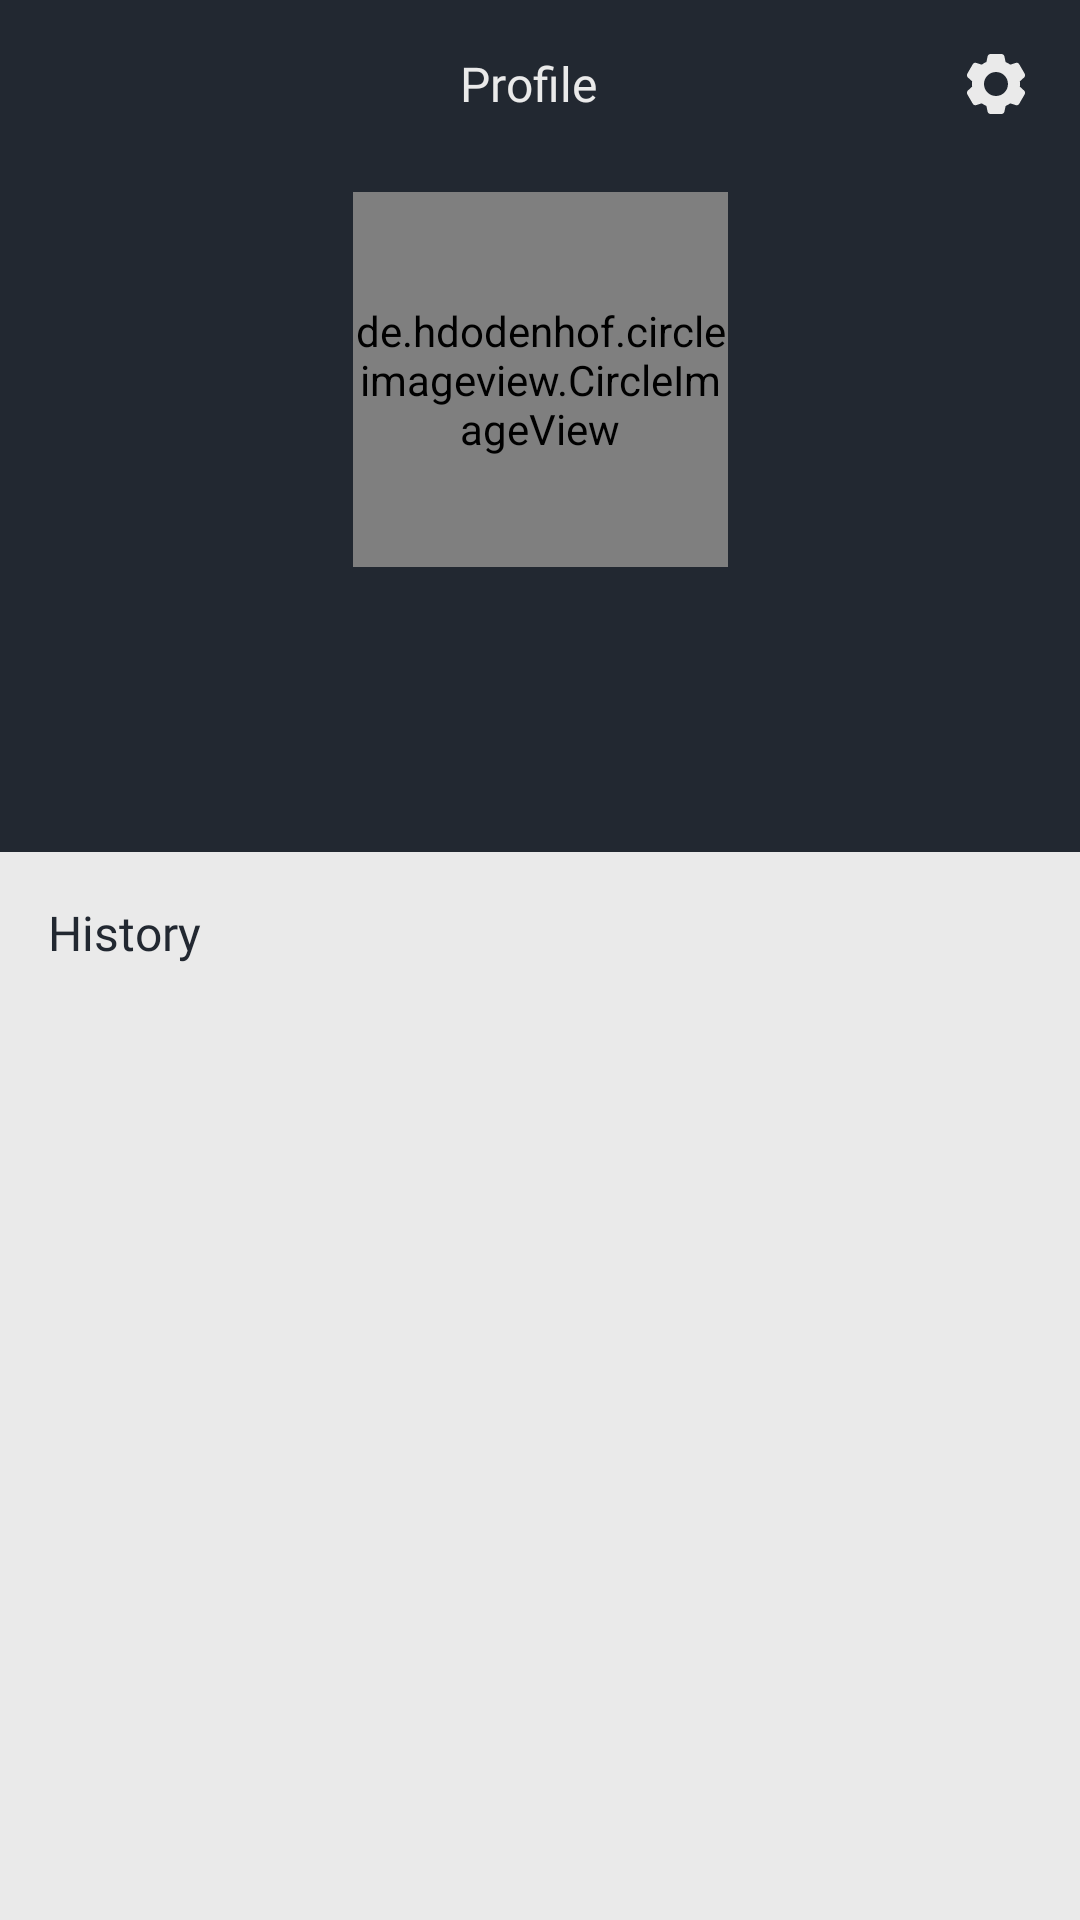

The Android layout XML behind this screen, and the referenced resources:
<!-- AndroidManifest.xml: application theme Theme.LukaKu -->
<!-- res/layout/fragment_profile.xml -->
<?xml version="1.0" encoding="utf-8"?>
<androidx.coordinatorlayout.widget.CoordinatorLayout xmlns:android="http://schemas.android.com/apk/res/android"
    xmlns:app="http://schemas.android.com/apk/res-auto"
    xmlns:tools="http://schemas.android.com/tools"
    android:layout_width="match_parent"
    android:layout_height="match_parent"
    tools:context=".ui.profile.ProfileFragment">

    <com.google.android.material.appbar.AppBarLayout
        android:id="@+id/appbar"
        android:layout_width="match_parent"
        android:layout_height="wrap_content">

        <com.google.android.material.appbar.CollapsingToolbarLayout
            android:layout_width="match_parent"
            android:layout_height="match_parent"
            app:layout_scrollFlags="scroll|enterAlways|enterAlwaysCollapsed"
            app:toolbarId="@+id/toolbar">

            <androidx.constraintlayout.widget.ConstraintLayout
                android:layout_width="match_parent"
                android:layout_height="match_parent"
                android:background="?attr/colorPrimary"
                android:paddingStart="16dp"
                android:paddingEnd="16dp"
                android:paddingBottom="25dp">

                <androidx.appcompat.widget.Toolbar
                    android:id="@+id/toolbar"
                    android:layout_width="match_parent"
                    android:layout_height="?attr/actionBarSize"
                    app:layout_constraintEnd_toEndOf="parent"
                    app:layout_constraintStart_toStartOf="parent"
                    app:layout_constraintTop_toTopOf="parent">

                    <LinearLayout
                        android:layout_width="match_parent"
                        android:layout_height="wrap_content"
                        android:orientation="horizontal">

                        <com.google.android.material.textview.MaterialTextView
                            android:layout_width="wrap_content"
                            android:layout_height="match_parent"
                            android:layout_weight="1"
                            android:fontFamily="@font/nunito_extrabold"
                            android:gravity="center"
                            android:text="@string/title_profile"
                            android:textColor="?attr/colorPrimaryVariant"
                            android:textSize="16sp" />

                        <ImageView
                            android:id="@+id/iv_settings"
                            android:layout_width="wrap_content"
                            android:layout_height="wrap_content"
                            android:layout_weight="0"
                            android:background="?attr/selectableItemBackgroundBorderless"
                            android:contentDescription="@string/settings_menu"
                            android:src="@drawable/ic_settings" />

                    </LinearLayout>

                </androidx.appcompat.widget.Toolbar>

                <de.hdodenhof.circleimageview.CircleImageView
                    android:id="@+id/iv_profile"
                    android:layout_width="125dp"
                    android:layout_height="125dp"
                    android:layout_marginTop="8dp"
                    app:layout_constraintEnd_toEndOf="@+id/toolbar"
                    app:layout_constraintStart_toStartOf="@+id/toolbar"
                    app:layout_constraintTop_toBottomOf="@+id/toolbar"
                    tools:src="@tools:sample/avatars" />

                <com.google.android.material.textview.MaterialTextView
                    android:id="@+id/tv_name"
                    android:layout_width="wrap_content"
                    android:layout_height="wrap_content"
                    android:layout_marginTop="16dp"
                    android:fontFamily="@font/nunito_extrabold"
                    android:gravity="center"
                    android:maxLines="2"
                    android:textColor="?attr/colorPrimaryVariant"
                    android:textSize="20sp"
                    app:layout_constraintEnd_toEndOf="@+id/iv_profile"
                    app:layout_constraintStart_toStartOf="@+id/iv_profile"
                    app:layout_constraintTop_toBottomOf="@+id/iv_profile"
                    tools:text="Full name" />

                <com.google.android.material.textview.MaterialTextView
                    android:id="@+id/tv_email"
                    android:layout_width="wrap_content"
                    android:layout_height="wrap_content"
                    android:layout_marginTop="8dp"
                    android:fontFamily="@font/lato"
                    android:textColor="?attr/colorPrimaryVariant"
                    app:layout_constraintBottom_toBottomOf="parent"
                    app:layout_constraintEnd_toEndOf="@+id/tv_name"
                    app:layout_constraintStart_toStartOf="@+id/tv_name"
                    app:layout_constraintTop_toBottomOf="@+id/tv_name"
                    tools:text="Email" />

            </androidx.constraintlayout.widget.ConstraintLayout>

        </com.google.android.material.appbar.CollapsingToolbarLayout>
    </com.google.android.material.appbar.AppBarLayout>

    <androidx.core.widget.NestedScrollView
        android:layout_width="match_parent"
        android:layout_height="wrap_content"
        app:layout_behavior="com.google.android.material.appbar.AppBarLayout$ScrollingViewBehavior">

        <androidx.constraintlayout.widget.ConstraintLayout
            android:layout_width="match_parent"
            android:layout_height="match_parent"
            tools:context=".ui.profile.ProfileFragment">

            <com.google.android.material.textview.MaterialTextView
                android:id="@+id/tv_label"
                android:layout_width="match_parent"
                android:layout_height="match_parent"
                android:layout_marginStart="16dp"
                android:layout_marginTop="16dp"
                android:layout_marginEnd="16dp"
                android:fontFamily="@font/nunito_extrabold"
                android:text="@string/history"
                android:textColor="?attr/colorPrimary"
                android:textSize="16sp"
                app:layout_constraintEnd_toEndOf="parent"
                app:layout_constraintStart_toStartOf="parent"
                app:layout_constraintTop_toTopOf="parent" />

            <androidx.recyclerview.widget.RecyclerView
                android:id="@+id/rv_history"
                android:layout_width="match_parent"
                android:layout_height="match_parent"
                app:layout_constraintBottom_toBottomOf="parent"
                app:layout_constraintTop_toBottomOf="@+id/tv_label"
                tools:listitem="@layout/item_list_history" />

            <com.airbnb.lottie.LottieAnimationView
                android:id="@+id/lottieNoHistory"
                android:layout_width="0dp"
                android:layout_height="wrap_content"
                app:lottie_rawRes="@raw/empty_state"
                app:lottie_autoPlay="true"
                app:lottie_loop="true"
                android:visibility="invisible"
                app:layout_constraintEnd_toEndOf="@id/tv_label"
                app:layout_constraintStart_toStartOf="@id/tv_label"
                app:layout_constraintTop_toBottomOf="@+id/tv_label" />

        </androidx.constraintlayout.widget.ConstraintLayout>

    </androidx.core.widget.NestedScrollView>

</androidx.coordinatorlayout.widget.CoordinatorLayout>
<!-- res/layout/item_list_history.xml (included above) -->
<?xml version="1.0" encoding="utf-8"?>
<androidx.cardview.widget.CardView xmlns:android="http://schemas.android.com/apk/res/android"
    xmlns:app="http://schemas.android.com/apk/res-auto"
    xmlns:tools="http://schemas.android.com/tools"
    android:layout_width="match_parent"
    android:layout_height="wrap_content"
    android:layout_marginStart="16dp"
    android:layout_marginTop="16dp"
    android:layout_marginEnd="16dp"
    android:layout_marginBottom="8dp"
    app:cardCornerRadius="8dp">

    <androidx.constraintlayout.widget.ConstraintLayout
        android:layout_width="match_parent"
        android:layout_height="match_parent">

        <ImageView
            android:id="@+id/iv_photo"
            android:layout_width="98dp"
            android:layout_height="98dp"
            android:contentDescription="@string/detection_result_photo"
            app:layout_constraintStart_toStartOf="parent"
            app:layout_constraintTop_toTopOf="parent"
            tools:srcCompat="@tools:sample/avatars" />

        <androidx.constraintlayout.widget.Guideline
            android:id="@+id/guideline3"
            android:layout_width="wrap_content"
            android:layout_height="wrap_content"
            android:orientation="vertical"
            app:layout_constraintGuide_percent="0.6" />

        <com.google.android.material.textview.MaterialTextView
            android:id="@+id/tv_label_date"
            android:layout_width="0dp"
            android:layout_height="wrap_content"
            android:layout_marginStart="8dp"
            android:layout_marginTop="16dp"
            android:fontFamily="@font/lato_bold"
            android:text="@string/date"
            android:textColor="?attr/colorPrimary"
            app:layout_constraintEnd_toStartOf="@+id/guideline3"
            app:layout_constraintStart_toEndOf="@+id/iv_photo"
            app:layout_constraintTop_toTopOf="parent" />

        <com.google.android.material.textview.MaterialTextView
            android:id="@+id/tv_label_wound_type"
            android:layout_width="0dp"
            android:layout_height="wrap_content"
            android:fontFamily="@font/lato_bold"
            android:text="@string/wound_type"
            android:textColor="?attr/colorPrimary"
            app:layout_constraintBottom_toTopOf="@+id/tv_label_wound_status"
            app:layout_constraintEnd_toEndOf="@+id/tv_label_date"
            app:layout_constraintStart_toStartOf="@+id/tv_label_date"
            app:layout_constraintTop_toBottomOf="@+id/tv_label_date" />

        <com.google.android.material.textview.MaterialTextView
            android:id="@+id/tv_label_wound_status"
            android:layout_width="0dp"
            android:layout_height="wrap_content"
            android:layout_marginBottom="16dp"
            android:fontFamily="@font/lato_bold"
            android:text="@string/wound_status"
            android:textColor="?attr/colorPrimary"
            app:layout_constraintBottom_toBottomOf="parent"
            app:layout_constraintEnd_toEndOf="@+id/tv_label_wound_type"
            app:layout_constraintStart_toStartOf="@+id/tv_label_wound_type" />

        <com.google.android.material.textview.MaterialTextView
            android:id="@+id/textView6"
            android:layout_width="0dp"
            android:layout_height="wrap_content"
            android:layout_marginEnd="8dp"
            android:fontFamily="@font/lato_light"
            android:gravity="end"
            android:textColor="?attr/colorPrimary"
            app:layout_constraintEnd_toEndOf="parent"
            app:layout_constraintStart_toStartOf="@+id/guideline3"
            app:layout_constraintTop_toTopOf="@+id/tv_label_date"
            tools:text="28-04-2022 18:30" />

        <com.google.android.material.textview.MaterialTextView
            android:id="@+id/textView7"
            android:layout_width="0dp"
            android:layout_height="wrap_content"
            android:drawablePadding="4dp"
            android:fontFamily="@font/lato_light"
            android:gravity="end"
            android:textColor="?attr/colorPrimary"
            app:drawableEndCompat="@drawable/ic_info"
            app:layout_constraintEnd_toEndOf="@+id/textView6"
            app:layout_constraintStart_toStartOf="@+id/guideline3"
            app:layout_constraintTop_toTopOf="@+id/tv_label_wound_type"
            tools:text="Abrasion" />

        <com.google.android.material.textview.MaterialTextView
            android:id="@+id/textView8"
            android:layout_width="0dp"
            android:layout_height="wrap_content"
            android:fontFamily="@font/lato_light"
            android:gravity="end"
            android:textColor="@color/green"
            app:layout_constraintEnd_toEndOf="@+id/textView6"
            app:layout_constraintStart_toStartOf="@+id/guideline3"
            app:layout_constraintTop_toTopOf="@+id/tv_label_wound_status"
            tools:text="Ringan" />


    </androidx.constraintlayout.widget.ConstraintLayout>

</androidx.cardview.widget.CardView>
<!-- resources referenced by this layout -->
<resources>
  <color name="green">#39B54A</color>
  <!-- drawable ic_info (drawable) -->
  <vector xmlns:android="http://schemas.android.com/apk/res/android"
      android:width="13dp"
      android:height="13dp"
      android:tint="#00AEEF"
      android:viewportWidth="24"
      android:viewportHeight="24">
      <path
          android:fillColor="@android:color/white"
          android:pathData="M12,2C6.48,2 2,6.48 2,12s4.48,10 10,10 10,-4.48 10,-10S17.52,2 12,2zM13,17h-2v-6h2v6zM13,9h-2L11,7h2v2z" />
  </vector>
  <!-- drawable ic_settings (drawable) -->
  <vector xmlns:android="http://schemas.android.com/apk/res/android"
      xmlns:tools="http://schemas.android.com/tools"
      android:width="24dp"
      android:height="24dp"
      android:viewportWidth="24"
      android:viewportHeight="24">
      <path
          android:fillColor="?attr/colorPrimaryVariant"
          android:pathData="M13.82,22H10.18C9.952,22 9.731,21.922 9.553,21.779C9.375,21.636 9.252,21.437 9.203,21.214L8.796,19.33C8.253,19.092 7.738,18.795 7.261,18.443L5.424,19.028C5.206,19.097 4.972,19.09 4.759,19.008C4.546,18.925 4.368,18.773 4.254,18.575L2.43,15.424C2.317,15.226 2.275,14.996 2.31,14.771C2.345,14.546 2.455,14.339 2.623,14.185L4.048,12.885C3.983,12.296 3.983,11.702 4.048,11.113L2.623,9.816C2.455,9.662 2.344,9.455 2.309,9.23C2.274,9.004 2.317,8.774 2.43,8.576L4.25,5.423C4.364,5.225 4.542,5.073 4.755,4.99C4.968,4.908 5.202,4.901 5.42,4.97L7.257,5.555C7.501,5.375 7.755,5.207 8.017,5.055C8.27,4.913 8.53,4.784 8.796,4.669L9.204,2.787C9.252,2.564 9.376,2.365 9.553,2.222C9.731,2.078 9.952,2 10.18,2H13.82C14.048,2 14.269,2.078 14.446,2.222C14.624,2.365 14.747,2.564 14.796,2.787L15.208,4.67C15.75,4.909 16.265,5.207 16.743,5.557L18.581,4.972C18.798,4.903 19.033,4.91 19.245,4.993C19.458,5.075 19.636,5.228 19.75,5.425L21.57,8.578C21.802,8.985 21.722,9.5 21.377,9.817L19.952,11.117C20.017,11.706 20.017,12.3 19.952,12.889L21.377,14.189C21.722,14.507 21.802,15.021 21.57,15.428L19.75,18.581C19.636,18.779 19.458,18.931 19.245,19.014C19.032,19.096 18.797,19.103 18.58,19.034L16.743,18.449C16.266,18.8 15.752,19.097 15.209,19.335L14.796,21.214C14.747,21.437 14.624,21.636 14.446,21.779C14.269,21.922 14.048,22 13.82,22V22ZM11.996,8C10.935,8 9.918,8.421 9.167,9.172C8.417,9.922 7.996,10.939 7.996,12C7.996,13.061 8.417,14.078 9.167,14.828C9.918,15.579 10.935,16 11.996,16C13.057,16 14.074,15.579 14.824,14.828C15.575,14.078 15.996,13.061 15.996,12C15.996,10.939 15.575,9.922 14.824,9.172C14.074,8.421 13.057,8 11.996,8V8Z"
          tools:ignore="VectorPath" />
  </vector>
  <string name="date">Date</string>
  <string name="detection_result_photo">Photo Detection Results</string>
  <string name="history">History</string>
  <string name="settings_menu">Settings</string>
  <string name="title_profile">Profile</string>
  <string name="wound_status">Wound Status</string>
  <string name="wound_type">Wound Type</string>
  <style name="Theme.LukaKu" parent="Theme.MaterialComponents.DayNight.DarkActionBar">
          
          <item name="colorPrimary">@color/black_pearl</item>
          <item name="colorPrimaryVariant">@color/white_smoke</item>
          <item name="colorOnPrimary">@color/bunting</item>
          
          <item name="colorSecondary">@color/black_pearl</item>
          <item name="colorSecondaryVariant">@color/teal_700</item>
          <item name="colorOnSecondary">@color/white_smoke</item>
          
          <item name="android:windowBackground">@color/white_smoke</item>
          <item name="android:navigationBarColor">@color/black_pearl_transparent</item>
          <item name="android:statusBarColor">@color/black_pearl_transparent</item>
      </style>
  <color name="black_pearl">#222831</color>
  <color name="white_smoke">#EAEAEA</color>
  <color name="bunting">#2C394B</color>
  <color name="teal_700">#FF018786</color>
  <color name="black_pearl_transparent">#26222831</color>
</resources>
